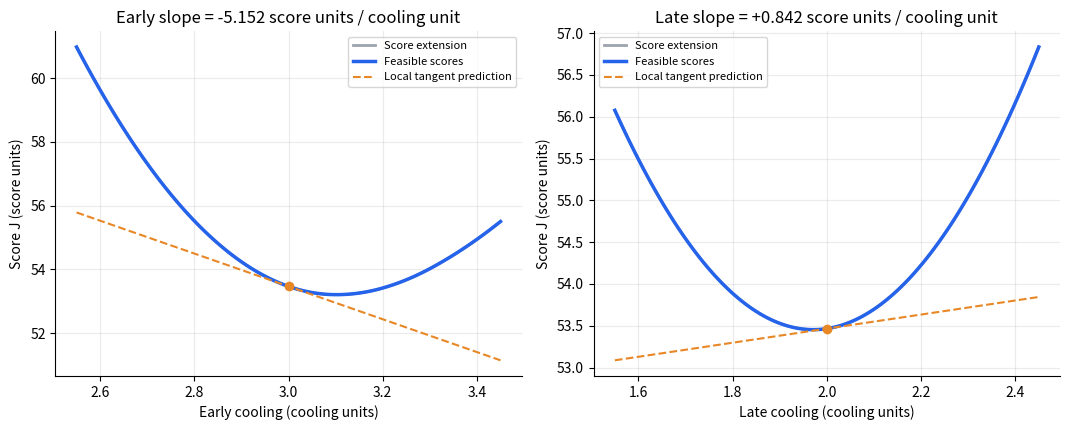
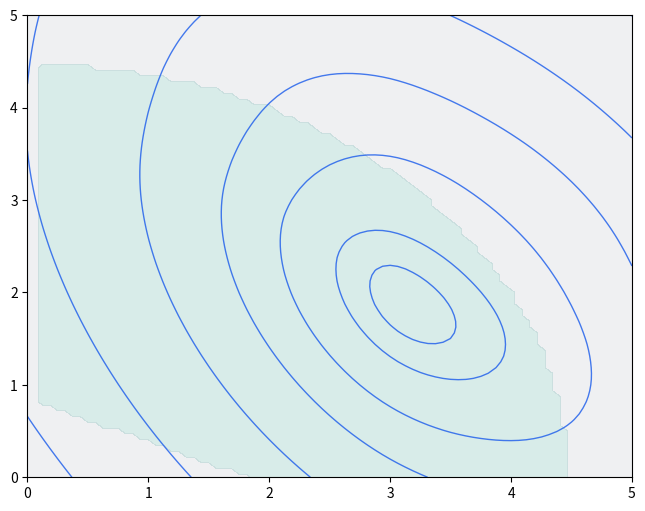

Generate these figures, in order, with matplotlib: (Note: this script raises an exception after producing the figures.)
import sys
import warnings

import matplotlib
import numpy as np
from matplotlib.patches import Patch, Rectangle
from matplotlib.lines import Line2D


def _pyplot(*, interactive=False):
    """Use ipympl outside the Playground, with a static fallback."""
    if interactive and sys.platform != "emscripten":
        try:
            matplotlib.use("widget", force=True)
        except (ImportError, RuntimeError, ValueError):
            try:
                matplotlib.use("module://ipympl.backend_nbagg", force=True)
            except (ImportError, RuntimeError, ValueError):
                warnings.warn("Interactive backend unavailable; showing a static preview.")
    import matplotlib.pyplot as plt
    return plt


# Horizon and initial state
TIME_STEPS = 12
INITIAL_TEMPERATURE = 27.0

# Fixed parameters
WEATHER_EXCHANGE = 0.12
OCCUPANT_HEAT = 0.012
COOLING_EFFECT = 0.45

# External inputs
OUTSIDE_TEMPERATURE = np.full(TIME_STEPS, 31.0)
OCCUPANTS = np.full(TIME_STEPS, 20.0)

# Requirement limits
MIN_COOLING, MAX_COOLING = 0.0, 5.0
MIN_TEMPERATURE, MAX_TEMPERATURE = 20.0, 30.0
MAX_ENERGY = 60.0

# Evaluation hyperparameter
ENERGY_WEIGHT = 1.0

# Stable visual roles
BLUE, TEAL, ORANGE = "#2563EB", "#0F8B7C", "#E88726"
PURPLE, GRAY = "#7C3AED", "#9CA3AF"


def style_axis(axis):
    axis.grid(alpha=0.25)
    axis.spines[["top", "right"]].set_visible(False)


def decision_axes(axis):
    axis.set(xlabel="Early cooling (cooling units)",
             ylabel="Late cooling (cooling units)", xlim=(0, 5), ylim=(0, 5))
    axis.set_aspect("equal")
    style_axis(axis)

def expand_decision(decision):
    """Expand the chosen levels into u_0, ..., u_11."""
    decision = np.asarray(decision, dtype=float)
    if decision.shape != (2,) or not np.isfinite(decision).all():
        raise ValueError("A decision must contain two finite cooling levels.")
    return np.repeat(decision, TIME_STEPS // 2)


def simulate_classroom(decision):
    cooling_schedule = expand_decision(decision)
    temperatures = np.empty(TIME_STEPS + 1)
    temperatures[0] = INITIAL_TEMPERATURE
    for t in range(TIME_STEPS):
        temperatures[t + 1] = (
            temperatures[t]
            + WEATHER_EXCHANGE * (OUTSIDE_TEMPERATURE[t] - temperatures[t])
            + OCCUPANT_HEAT * OCCUPANTS[t]
            - COOLING_EFFECT * cooling_schedule[t]
        )
    return cooling_schedule, temperatures


def performance_outputs(cooling_schedule, temperatures):
    discomfort = np.sum(
        np.maximum(temperatures[1:] - 24.0, 0.0) ** 2
        + np.maximum(22.0 - temperatures[1:], 0.0) ** 2
    )
    energy = 0.5 * np.sum(cooling_schedule ** 2)
    return float(discomfort), float(energy)


def check_feasibility(decision, temperatures, energy):
    violations = []
    if not np.all((MIN_COOLING <= decision) & (decision <= MAX_COOLING)):
        violations.append("cooling bound")
    if np.min(temperatures[1:]) < MIN_TEMPERATURE:
        violations.append("minimum temperature")
    if np.max(temperatures[1:]) > MAX_TEMPERATURE:
        violations.append("maximum temperature")
    if energy > MAX_ENERGY:
        violations.append("energy limit")
    return tuple(violations)


def evaluate_candidate(decision, energy_weight=ENERGY_WEIGHT):
    decision = np.asarray(decision, dtype=float)
    cooling_schedule, temperatures = simulate_classroom(decision)
    discomfort, energy = performance_outputs(cooling_schedule, temperatures)
    violations = check_feasibility(decision, temperatures, energy)
    return {
        "decision": decision.copy(), "cooling_schedule": cooling_schedule,
        "temperatures": temperatures, "discomfort": discomfort, "energy": energy,
        "feasible": not violations, "violations": violations,
        "energy_weight": float(energy_weight),
        "objective": discomfort + energy_weight * energy,
    }


def score(decision, energy_weight=ENERGY_WEIGHT):
    """Also defined outside the feasible set for geometry and derivatives."""
    return evaluate_candidate(decision, energy_weight)["objective"]

def finite_difference_gradient(decision, energy_weight=ENERGY_WEIGHT, step=1e-4):
    decision = np.asarray(decision, dtype=float)
    if step <= 0:
        raise ValueError("The finite-difference step must be positive.")
    return np.array([
        (score(decision + step * direction, energy_weight)
         - score(decision - step * direction, energy_weight)) / (2 * step)
        for direction in np.eye(2)
    ])


def show_partial_derivatives(decision=(3.0, 2.0)):
    plt = _pyplot()
    decision = np.asarray(decision, dtype=float)
    gradient = finite_difference_gradient(decision)
    initial_score = score(decision)
    offsets = np.linspace(-0.45, 0.45, 121)
    figure, axes = plt.subplots(1, 2, figsize=(10.8, 4.4))
    for index, axis in enumerate(axes):
        direction = np.eye(2)[index]
        coordinates = decision[index] + offsets
        results = [evaluate_candidate(decision + offset * direction) for offset in offsets]
        actual = np.array([r["objective"] for r in results])
        feasible = np.array([r["feasible"] for r in results])
        axis.plot(coordinates, actual, color=GRAY, lw=2, label="Score extension")
        axis.plot(coordinates, np.where(feasible, actual, np.nan), color=BLUE,
                   lw=2.5, label="Feasible scores")
        axis.plot(coordinates, initial_score + offsets * gradient[index], "--",
                   color=ORANGE, label="Local tangent prediction")
        axis.scatter(decision[index], initial_score, color=ORANGE, zorder=4)
        name = ["Early", "Late"][index]
        axis.set(xlabel=f"{name} cooling (cooling units)", ylabel="Score J (score units)",
                 title=f"{name} slope = {gradient[index]:+.3f} score units / cooling unit")
        axis.legend(fontsize=8)
        style_axis(axis)
    figure.tight_layout()
    return figure

decision = np.array([3.0, 2.0])
print("Exact energy gradient:", 6 * decision)
for perturbation in [1e-2, 1e-3, 1e-4]:
    print(f"Full-score gradient, epsilon={perturbation:g}:",
          finite_difference_gradient(decision, step=perturbation))
partial_figure = show_partial_derivatives()
_pyplot().show()
_pyplot().close(partial_figure)

def evaluate_grid(points_per_axis=81, energy_weight=ENERGY_WEIGHT):
    levels = np.linspace(MIN_COOLING, MAX_COOLING, points_per_axis)
    early, late = np.meshgrid(levels, levels)
    records = [evaluate_candidate((e, l), energy_weight)
               for e, l in zip(early.ravel(), late.ravel())]
    return {
        "early": early, "late": late, "records": records,
        "scores": np.array([r["objective"] for r in records]).reshape(early.shape),
        "energy": np.array([r["energy"] for r in records]).reshape(early.shape),
        "feasible": np.array([r["feasible"] for r in records]).reshape(early.shape),
        "energy_weight": energy_weight,
    }


def draw_score_map(axis, grid):
    axis.contourf(grid["early"], grid["late"], grid["feasible"].astype(int),
                  levels=[-0.5, 0.5, 1.5], colors=[GRAY, TEAL], alpha=0.16)
    contours = axis.contour(grid["early"], grid["late"], grid["scores"],
                            levels=[53, 55, 60, 75, 100, 150, 250, 400],
                            colors=BLUE, linewidths=1.0, alpha=0.85)
    # Place labels away from plot boundaries and the upper-right legend.
    label_positions = [(55, (3.25, 1.25)), (60, (3.9, 1.4)),
                       (75, (4.5, 2.2)), (100, (2.0, 1.1)),
                       (150, (1.7, 0.65)), (250, (1.0, 0.5)),
                       (400, (0.2, 0.3))]
    for level, position in label_positions:
        axis.clabel(contours, levels=[level], manual=[position], fontsize=8, fmt="%g")
    decision_axes(axis)


classroom_grid = evaluate_grid()

def show_gradient_geometry(grid, decision=(3.0, 2.0)):
    plt = _pyplot()
    decision = np.asarray(decision, dtype=float)
    gradient = finite_difference_gradient(decision)
    magnitude = np.linalg.norm(gradient)
    figure, axis = plt.subplots(figsize=(7.8, 6.0))
    draw_score_map(axis, grid)
    axis.contour(grid["early"], grid["late"], grid["scores"],
                  levels=[score(decision)], colors=["#172033"], linewidths=2)
    if magnitude > 1e-10:
        uphill = gradient / magnitude
        tangent = np.array([-uphill[1], uphill[0]])
        for direction, color in [(uphill, BLUE), (-uphill, ORANGE)]:
            axis.annotate("", xy=decision + 0.8 * direction, xytext=decision,
                          arrowprops=dict(arrowstyle="->", lw=2.8, color=color))
        ends = decision + np.array([-0.8, 0.8])[:, None] * tangent
        axis.plot(*ends.T, "--", color="#172033", lw=1.5)
    axis.scatter(*decision, s=90, color=ORANGE, edgecolor="white", zorder=5)
    axis.legend(handles=[Line2D([], [], color=BLUE, lw=2, label="Normalized gradient"),
                         Line2D([], [], color=ORANGE, lw=2, label="Normalized descent"),
                         Line2D([], [], color="#172033", linestyle="--", label="Local tangent"),
                         Patch(color=TEAL, alpha=0.2, label="Feasible region")],
                 loc="upper right", fontsize=9)
    axis.set_title("The gradient is normal to the local equal-score curve")
    figure.tight_layout()
    return figure

gradient_figure = show_gradient_geometry(classroom_grid)
_pyplot().show()
_pyplot().close(gradient_figure)

decision = np.array([3.0, 2.0])
gradient = finite_difference_gradient(decision)
uphill = gradient / np.linalg.norm(gradient)
tangent = np.array([-uphill[1], uphill[0]])
for name, direction in [("uphill", uphill), ("tangent", tangent), ("downhill", -uphill)]:
    print(f"{name:8s}: unit length={np.linalg.norm(direction):.3f}, "
          f"directional derivative={gradient @ direction:+.6f}")

def evaluate_gradient_trial(decision, length, energy_weight=ENERGY_WEIGHT):
    if length < 0:
        raise ValueError("Step length must be nonnegative.")
    start = evaluate_candidate(decision, energy_weight)
    gradient = finite_difference_gradient(decision, energy_weight)
    magnitude = np.linalg.norm(gradient)
    direction = -gradient / magnitude if magnitude > 1e-10 else np.zeros(2)
    trial = evaluate_candidate(start["decision"] + length * direction, energy_weight)
    if not start["feasible"]:
        status = "Infeasible start: descent comparison undefined."
    elif not trial["feasible"]:
        status = "Reject: " + ", ".join(trial["violations"])
    elif magnitude <= 1e-10:
        status = "Stationary: no normalized gradient direction."
    elif length == 0:
        status = "No move."
    elif trial["objective"] < start["objective"]:
        status = "Acceptable improvement for this trial."
    else:
        status = "Feasible trial: no score improvement."
    return {"start": start, "trial": trial, "gradient": gradient, "direction": direction,
            "predicted_change": float(length * (gradient @ direction)),
            "actual_change": trial["objective"] - start["objective"], "status": status}


def show_gradient_explorer(grid):
    plt = _pyplot(interactive=True)
    from matplotlib.widgets import Slider
    figure, axes = plt.subplots(1, 2, figsize=(11.6, 7.3))
    figure.subplots_adjust(left=0.075, right=0.97, top=0.90, bottom=0.39, wspace=0.32)
    sliders = [
        Slider(figure.add_axes([0.20, 0.26, 0.62, 0.027]), "Early cooling", 0, 5,
               valinit=3, valstep=0.05, color=BLUE),
        Slider(figure.add_axes([0.20, 0.205, 0.62, 0.027]), "Late cooling", 0, 5,
               valinit=2, valstep=0.05, color=BLUE),
        Slider(figure.add_axes([0.20, 0.15, 0.62, 0.027]), "Step length", 0, 2.5,
               valinit=0.1, valstep=0.05, color=PURPLE),
    ]
    note = figure.text(0.075, 0.022, "", fontsize=9, linespacing=1.5)
    lengths = np.linspace(0, 2.5, 101)
    cached = {}
    def update(_):
        decision = np.array([sliders[0].val, sliders[1].val])
        length = sliders[2].val
        comparison = evaluate_gradient_trial(decision, length)
        start, trial = comparison["start"], comparison["trial"]
        direction, gradient = comparison["direction"], comparison["gradient"]
        key = tuple(decision)
        if cached.get("decision") != key:
            results = [evaluate_candidate(decision + amount * direction) for amount in lengths]
            cached.update(decision=key,
                          scores=np.array([r["objective"] for r in results]),
                          feasible=np.array([r["feasible"] for r in results]))
        for axis in axes:
            axis.clear()
        draw_score_map(axes[0], grid)
        axes[0].plot([decision[0], trial["decision"][0]],
                      [decision[1], trial["decision"][1]], color=ORANGE, lw=2)
        axes[0].scatter(*decision, color=BLUE if start["feasible"] else GRAY,
                         marker="o" if start["feasible"] else "X", s=65, label="Start", zorder=4)
        axes[0].scatter(*trial["decision"], color=ORANGE if trial["feasible"] else GRAY,
                         marker="o" if trial["feasible"] else "X", s=90, label="Trial", zorder=5)
        # Keep an out-of-bounds trial visible so rejection can be diagnosed.
        axes[0].set(xlim=(min(-0.1, trial["decision"][0] - 0.2), max(5.1, trial["decision"][0] + 0.2)),
                    ylim=(min(-0.1, trial["decision"][1] - 0.2), max(5.1, trial["decision"][1] + 0.2)),
                    title="Direction and feasibility")
        axes[0].legend(loc="upper right", fontsize=8)
        actual, feasible = cached["scores"], cached["feasible"]
        predicted = start["objective"] + lengths * (gradient @ direction)
        axes[1].plot(lengths, np.where(~feasible, actual, np.nan), color=GRAY, lw=2,
                      label="Infeasible score extension")
        axes[1].plot(lengths, np.where(feasible, actual, np.nan), color=BLUE, lw=2.5,
                      label="Feasible actual scores")
        axes[1].plot(lengths, predicted, "--", color=ORANGE, label="First-order prediction")
        axes[1].scatter(length, trial["objective"], color=ORANGE if trial["feasible"] else GRAY,
                         marker="o" if trial["feasible"] else "X", s=70, zorder=5)
        axes[1].axvline(length, color=PURPLE, alpha=0.55)
        axes[1].set(xlabel="Step length (cooling units)", ylabel="Score J (score units)",
                    title="A local prediction can fail for a large step", xlim=(-0.03, 2.53))
        axes[1].legend(fontsize=8)
        style_axis(axes[1])
        note.set_text(f"{comparison['status']}\n"
                      f"Trial u=({trial['decision'][0]:.3f}, {trial['decision'][1]:.3f}); "
                      f"D={trial['discomfort']:.2f}, E={trial['energy']:.2f}; "
                      f"predicted change={comparison['predicted_change']:+.3f}, "
                      f"actual change={comparison['actual_change']:+.3f}.\n"
                      "Fixed energy weight = 1. Gray scores explain the geometry; rejected trials are not selected.")
        figure.canvas.draw_idle()
        figure._comparison = comparison
    for slider in sliders:
        slider.on_changed(update)
    figure._sliders, figure._update = sliders, update
    update(None)
    return figure

for length in [0.1, 0.5, 2.0]:
    comparison = evaluate_gradient_trial((3.0, 2.0), length)
    print(f"length={length:.1f}: {comparison['status']}")
    print(f"  predicted change={comparison['predicted_change']:+.3f}, "
          f"actual change={comparison['actual_change']:+.3f}")

gradient_explorer = show_gradient_explorer(classroom_grid)
_pyplot().show()
